Run: headless pygame with SDL's dummy video driver; simulated clock (each Clock.tick advances the game by its frame time, no real sleeping); random seed 0; keys injected as events and as key.get_pressed() state; mouse plan: one left click at the window centre at the start of phase 2, then a move to the lower-right quarter at the start of phase 3.
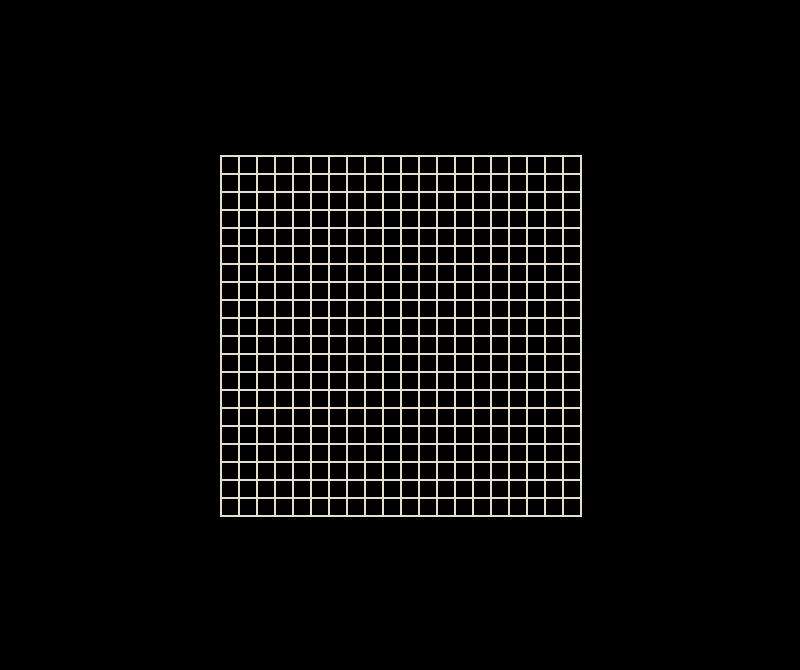
Frame 1 of 4 · flips 1–60 · no input
Frame 2 of 4 · flips 61–180 · clicked the window centre · tapped SPACE, RETURN · held RIGHT (→), D · screen unchanged from frame 1, image omitted
Frame 3 of 4 · flips 181–300 · moved the mouse to the lower-right quarter · held DOWN (↓), S · screen unchanged from frame 2, image omitted
Frame 4 of 4 · flips 301–420 · held LEFT (←), A, UP (↑), W · screen unchanged from frame 3, image omitted

The pygame program that drew these frames:

import pygame

pygame.init()

# Set window
WIDTH, HEIGHT = 800, 670
WIN = pygame.display.set_mode((WIDTH, HEIGHT))
CENTER = (WIDTH // 2, HEIGHT // 2)

pygame.display.set_caption("Griddles")

# Color presets
WHITE = (229, 222, 207)
BLACK = (0, 0, 0)
BLUE = (100, 149, 237)

FILL = WHITE
EMPTY = BLACK
HOVER = BLUE
DOT = (229, 222, 206)


class Cell:
    # Set parameters of the cell
    side = 20  # size of the cell side
    width = 2  # width of the cell's border
    gap = 2  # width of the gap between cell's border and filled cell
    fill_side = side - 2 * (width + gap)  # size of the filled cell size

    is_filled = False  # checks if the cell is filled

    def __init__(self, x, y):
        self.coordinates = x, y
        self.fill_coordinates = x + self.width + self.gap, y + self.width + self.gap

    #  Draws an outline of a cell
    def draw_cell(self):
        pygame.draw.rect(WIN, WHITE, (*self.coordinates, self.side, self.side), self.width)

    #  Changes the state of a cell
    def cell_state(self, state):
        if state == DOT:
            pygame.draw.circle(WIN, state, (self.coordinates[0] + self.side / 2, self.coordinates[1] +
                                            self.side / 2), 2)
        else:
            pygame.draw.rect(WIN, state, (*self.fill_coordinates, self.fill_side, self.fill_side))

        if state == FILL or state == DOT:
            self.is_filled = True
        elif state == HOVER:
            pass
        else:
            self.is_filled = False

    #  Defines area that can be clicked
    def clickable_area(self):
        clickable_area = (*self.fill_coordinates, self.fill_coordinates[0] + self.fill_side, self.fill_coordinates[1]
                          + self.fill_side)
        return clickable_area

    #  Defines the area that appears blue
    def hover_area(self):
        hover_area = *self.fill_coordinates, self.fill_side, self.fill_side
        return hover_area


class Grid:
    def __init__(self, cols, rows, cell_side):
        self.cols = cols
        self.rows = rows
        self.grid = [[Cell((CENTER[0] - cols / 2 * cell_side) + i * cell_side, (CENTER[1] - rows / 2 * cell_side) + j *
                           cell_side) for j in range(cols)] for i in range(rows)]

    #  Draws the whole grid
    def draw_grid(self):
        for row in self.grid:
            for cell in row:
                cell.draw_cell()

    #  Draws the blue area for each cell
    def grid_hover(self):
        for row in self.grid:
            for cell in row:
                cell_size = pygame.Rect(cell.hover_area())
                if not cell.is_filled:
                    if cell_size.collidepoint(pygame.mouse.get_pos()):
                        cell.cell_state(HOVER)
                    else:
                        cell.cell_state(EMPTY)


def main():
    run = True
    clock = pygame.time.Clock()

    grid = Grid(20, 20, 18)

    while run:
        clock.tick(60)

        for event in pygame.event.get():
            if event.type == pygame.QUIT:
                run = False
            elif event.type == pygame.MOUSEBUTTONDOWN:

                for row in grid.grid:
                    for cell in row:

                        # Get the position of the click
                        x, y = event.pos

                        # Check if the click is within the clickable area
                        if (cell.clickable_area()[0] <= x <= cell.clickable_area()[2] and cell.clickable_area()[1]
                                <= y <= cell.clickable_area()[3]):
                            if event.button == 1:  # Left click
                                print("Left click detected at position", event.pos)
                                if not cell.is_filled:
                                    cell.cell_state(FILL)
                                else:
                                    cell.cell_state(EMPTY)
                                    cell.cell_state(DOT)
                            if event.button == 3:  # Right click
                                print("Right click detected at position", event.pos)
                                cell.cell_state(EMPTY)

        grid.draw_grid()
        grid.grid_hover()

        pygame.display.update()

    pygame.quit()


main()
